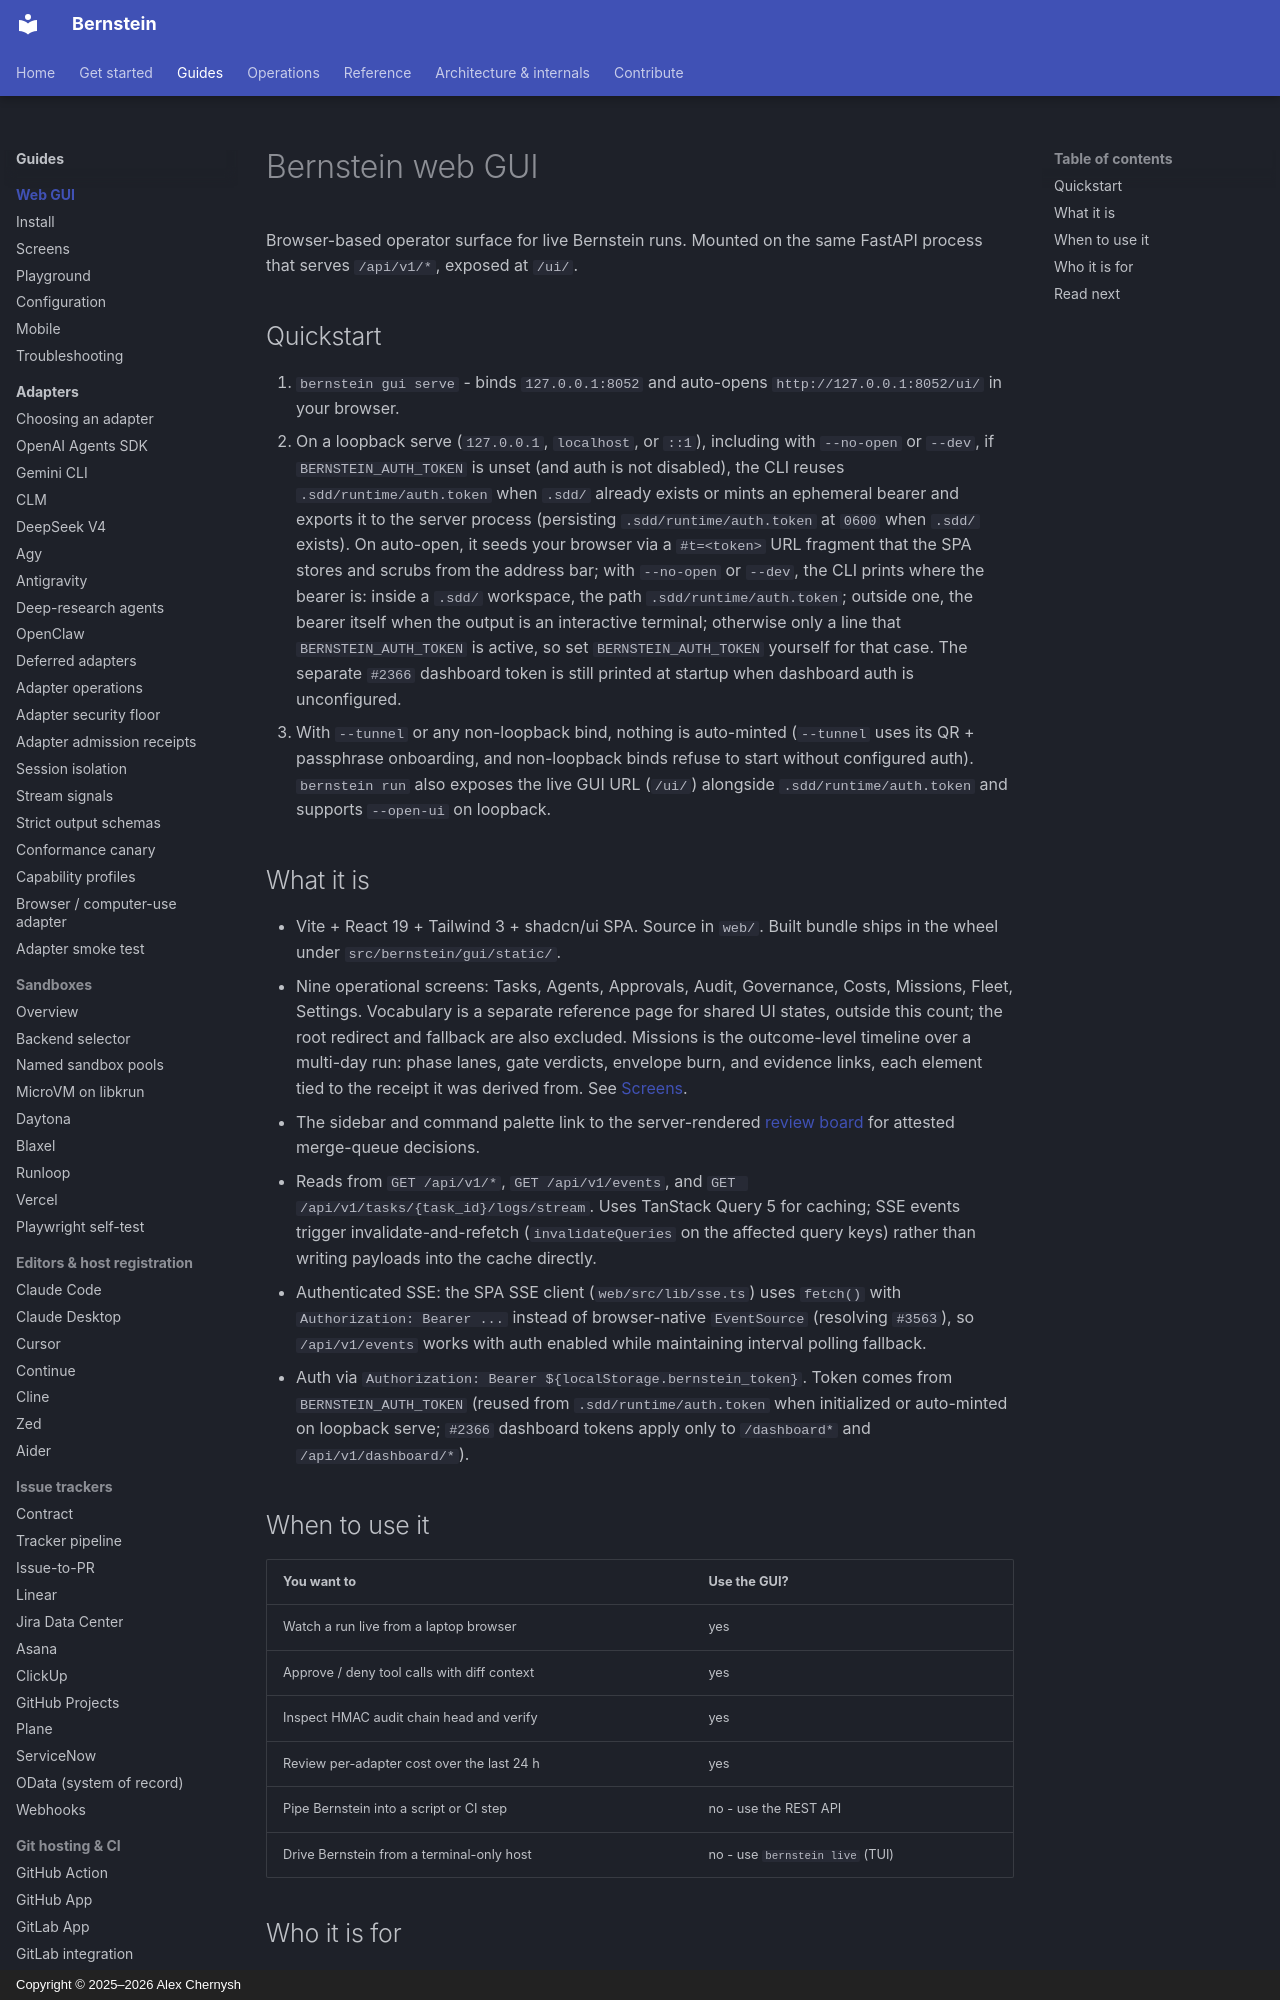

repository: sipyourdrink-ltd/bernstein · page: gui/index.html · generator: mkdocs · copyright: Copyright © 2025–2026 Alex Chernysh

---
title: Bernstein web GUI - overview
description: Operator dashboard for Bernstein orchestration runs. Complements the Textual TUI with browser-based supervision.
tags:
  - gui
  - web
  - operator
---

# Bernstein web GUI

Browser-based operator surface for live Bernstein runs. Mounted on the same FastAPI process that serves `/api/v1/*`, exposed at `/ui/`.

## Quickstart

1. `bernstein gui serve` - binds `127.0.0.1:8052` and auto-opens `http://127.0.0.1:8052/ui/` in your browser.
2. On a loopback serve (`127.0.0.1`, `localhost`, or `::1`), including with `--no-open` or `--dev`, if `BERNSTEIN_AUTH_TOKEN` is unset (and auth is not disabled), the CLI reuses `.sdd/runtime/auth.token` when `.sdd/` already exists or mints an ephemeral bearer and exports it to the server process (persisting `.sdd/runtime/auth.token` at `0600` when `.sdd/` exists). On auto-open, it seeds your browser via a `#t=<token>` URL fragment that the SPA stores and scrubs from the address bar; with `--no-open` or `--dev`, the CLI prints where the bearer is: inside a `.sdd/` workspace, the path `.sdd/runtime/auth.token`; outside one, the bearer itself when the output is an interactive terminal; otherwise only a line that `BERNSTEIN_AUTH_TOKEN` is active, so set `BERNSTEIN_AUTH_TOKEN` yourself for that case. The separate `#2366` dashboard token is still printed at startup when dashboard auth is unconfigured.
3. With `--tunnel` or any non-loopback bind, nothing is auto-minted (`--tunnel` uses its QR + passphrase onboarding, and non-loopback binds refuse to start without configured auth). `bernstein run` also exposes the live GUI URL (`/ui/`) alongside `.sdd/runtime/auth.token` and supports `--open-ui` on loopback.
